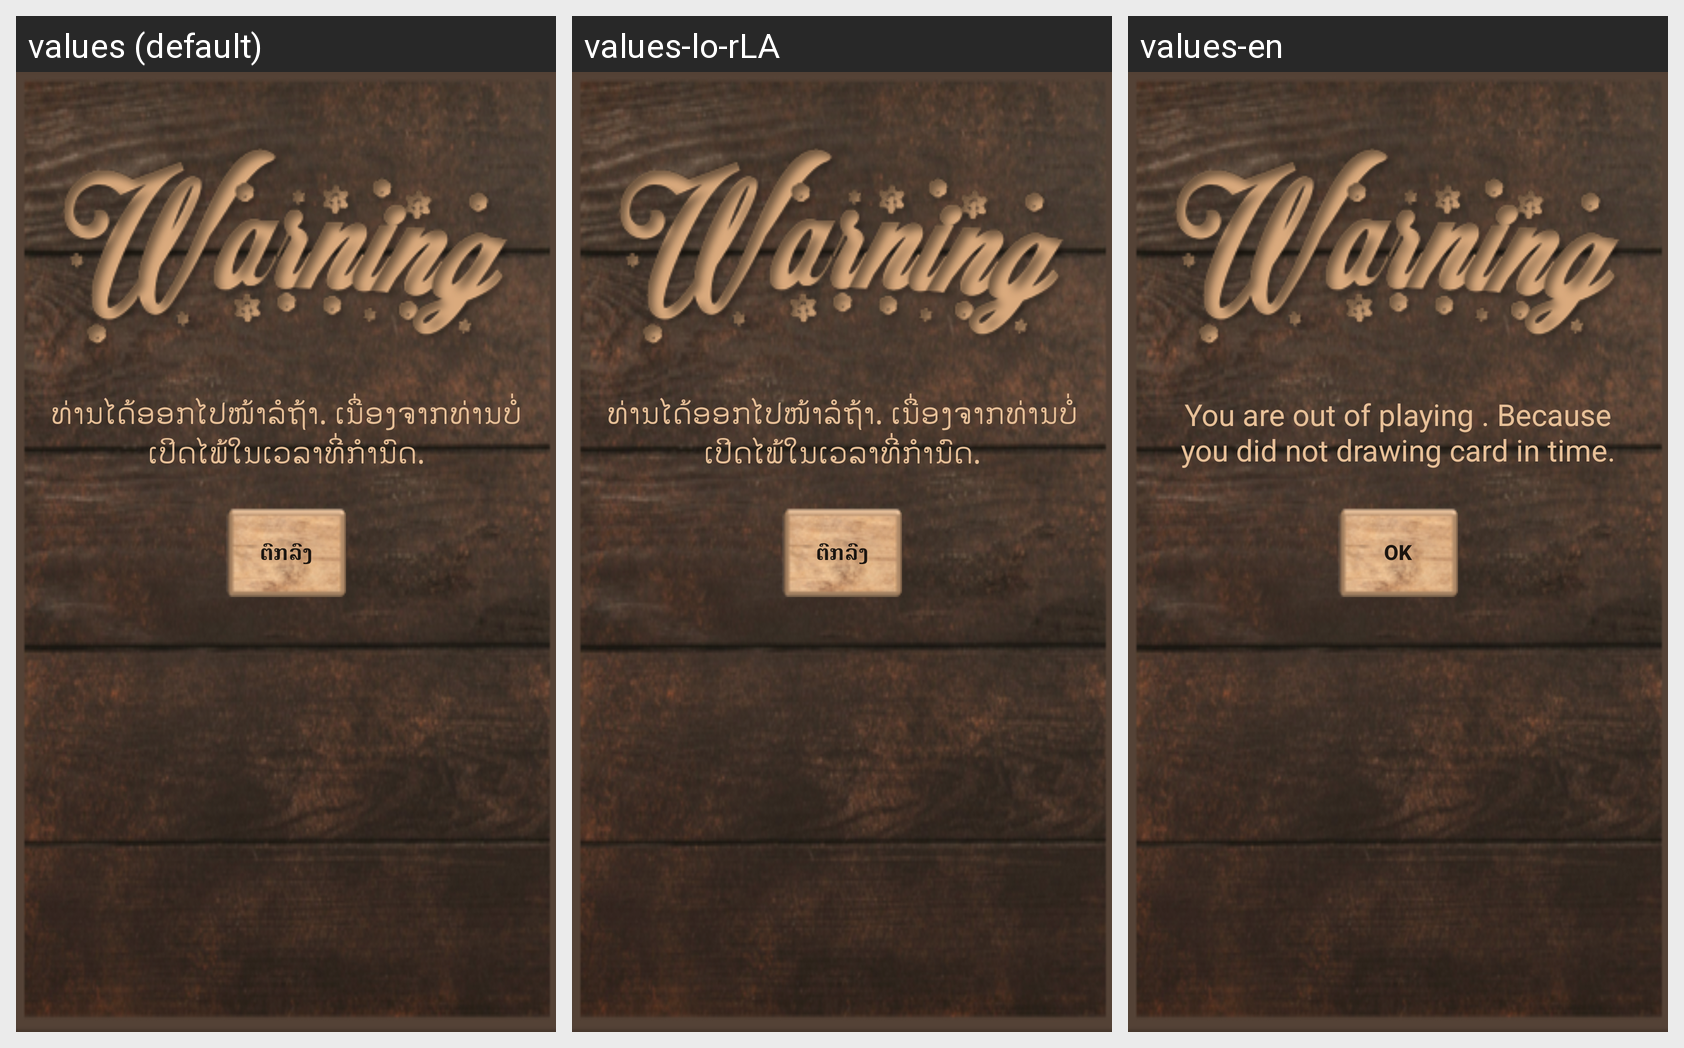

The same Android screen rendered under several of its app's locales, left to right. List the strings drawn on it with the default value and each locale's translation.
Android screen res/layout/outoftime_dialog_layout.xml rendered under 3 locales, left to right: values (default), values-lo-rLA, values-en. Device: Nexus 5 (rendered at 1080×1920; each locale shown at half size, 540×960, under a caption strip naming it); theme AppTheme.
Strings drawn on this screen, with the default value and each locale's value (text and hints the layout hard-codes, and strings that could not be matched under every locale, appear in the picture but are not listed):

OnlineJokerDrawExitFromGameByNotDrawingCardInTime
  values: ທ່ານໄດ້ອອກໄປໜ້າລໍຖ້າ. ເນື່ອງຈາກທ່ານບໍ່ເປິດໄພ້ໃນເວລາທີ່ກໍານົດ.
  values-lo-rLA: ທ່ານໄດ້ອອກໄປໜ້າລໍຖ້າ. ເນື່ອງຈາກທ່ານບໍ່ເປີດໄພ້ໃນເວລາທີ່ກໍານົດ.
  values-en: You are out of playing . Because you did not drawing card in time.

OK
  values: ຕົກລົງ
  values-lo-rLA: ຕົກລົງ
  values-en: Ok
